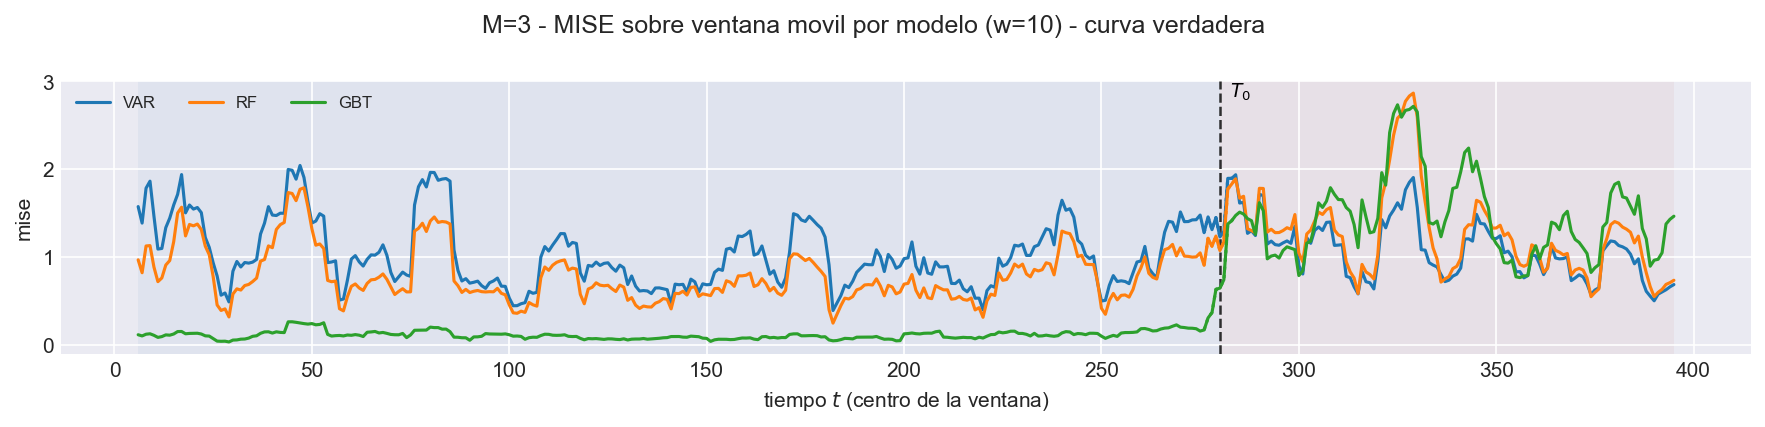

Data behind this chart, as committed beside it:
t_ini, t_fin, t_centro, bloque, n_ventana, cruza_T0, mise, rmse_f, mise_rel, modelo
2, 11, 6, train, 10, False, 1.572, 1.254, 1.244, VAR
3, 12, 7, train, 10, False, 1.384, 1.176, 1.666, VAR
4, 13, 8, train, 10, False, 1.781, 1.335, 1.527, VAR
5, 14, 9, train, 10, False, 1.861, 1.364, 1.673, VAR
6, 15, 10, train, 10, False, 1.462, 1.209, 1.485, VAR
7, 16, 11, train, 10, False, 1.088, 1.043, 1.292, VAR
8, 17, 12, train, 10, False, 1.094, 1.046, 1.183, VAR
9, 18, 13, train, 10, False, 1.332, 1.154, 1.046, VAR
10, 19, 14, train, 10, False, 1.44, 1.2, 0.8583, VAR
11, 20, 15, train, 10, False, 1.59, 1.261, 0.654, VAR
12, 21, 16, train, 10, False, 1.711, 1.308, 0.5743, VAR
13, 22, 17, train, 10, False, 1.936, 1.392, 0.6591, VAR
14, 23, 18, train, 10, False, 1.5, 1.225, 0.732, VAR
15, 24, 19, train, 10, False, 1.59, 1.261, 0.8228, VAR
16, 25, 20, train, 10, False, 1.543, 1.242, 0.9611, VAR
17, 26, 21, train, 10, False, 1.561, 1.249, 1.05, VAR
18, 27, 22, train, 10, False, 1.502, 1.226, 1.2, VAR
19, 28, 23, train, 10, False, 1.22, 1.104, 0.8982, VAR
20, 29, 24, train, 10, False, 1.107, 1.052, 0.7328, VAR
21, 30, 25, train, 10, False, 0.9304, 0.9646, 0.7785, VAR
22, 31, 26, train, 10, False, 0.7816, 0.8841, 1.346, VAR
23, 32, 27, train, 10, False, 0.5619, 0.7496, 1.217, VAR
24, 33, 28, train, 10, False, 0.5868, 0.766, 1.182, VAR
25, 34, 29, train, 10, False, 0.4853, 0.6966, 1.076, VAR
26, 35, 30, train, 10, False, 0.8348, 0.9137, 1.173, VAR
27, 36, 31, train, 10, False, 0.9461, 0.9727, 0.9218, VAR
28, 37, 32, train, 10, False, 0.8837, 0.94, 0.8744, VAR
29, 38, 33, train, 10, False, 0.9343, 0.9666, 0.8957, VAR
30, 39, 34, train, 10, False, 0.9273, 0.963, 0.9176, VAR
31, 40, 35, train, 10, False, 0.9388, 0.9689, 0.9107, VAR
32, 41, 36, train, 10, False, 0.9696, 0.9847, 0.9463, VAR
33, 42, 37, train, 10, False, 1.259, 1.122, 0.993, VAR
34, 43, 38, train, 10, False, 1.382, 1.176, 1.223, VAR
35, 44, 39, train, 10, False, 1.571, 1.253, 1.528, VAR
36, 45, 40, train, 10, False, 1.475, 1.214, 1.114, VAR
37, 46, 41, train, 10, False, 1.47, 1.212, 0.958, VAR
38, 47, 42, train, 10, False, 1.496, 1.223, 0.9395, VAR
39, 48, 43, train, 10, False, 1.495, 1.223, 1.074, VAR
40, 49, 44, train, 10, False, 1.995, 1.412, 1.076, VAR
41, 50, 45, train, 10, False, 1.986, 1.409, 1.101, VAR
42, 51, 46, train, 10, False, 1.884, 1.373, 0.961, VAR
43, 52, 47, train, 10, False, 2.04, 1.428, 1.062, VAR
44, 53, 48, train, 10, False, 1.903, 1.38, 1.076, VAR
45, 54, 49, train, 10, False, 1.627, 1.276, 0.9153, VAR
46, 55, 50, train, 10, False, 1.384, 1.176, 0.8395, VAR
47, 56, 51, train, 10, False, 1.407, 1.186, 0.8499, VAR
48, 57, 52, train, 10, False, 1.491, 1.221, 0.877, VAR
49, 58, 53, train, 10, False, 1.463, 1.209, 1.048, VAR
50, 59, 54, train, 10, False, 0.9333, 0.9661, 0.7749, VAR
51, 60, 55, train, 10, False, 0.9403, 0.9697, 0.8004, VAR
52, 61, 56, train, 10, False, 0.9535, 0.9765, 0.8059, VAR
53, 62, 57, train, 10, False, 0.5058, 0.7112, 0.652, VAR
54, 63, 58, train, 10, False, 0.5185, 0.7201, 0.9685, VAR
55, 64, 59, train, 10, False, 0.7317, 0.8554, 1.178, VAR
56, 65, 60, train, 10, False, 0.9738, 0.9868, 1.261, VAR
57, 66, 61, train, 10, False, 1.013, 1.006, 0.9197, VAR
58, 67, 62, train, 10, False, 0.9413, 0.9702, 0.8566, VAR
59, 68, 63, train, 10, False, 0.894, 0.9455, 0.8374, VAR
60, 69, 64, train, 10, False, 0.9707, 0.9852, 0.8628, VAR
61, 70, 65, train, 10, False, 1.021, 1.011, 0.8764, VAR
... 2,670 more rows
